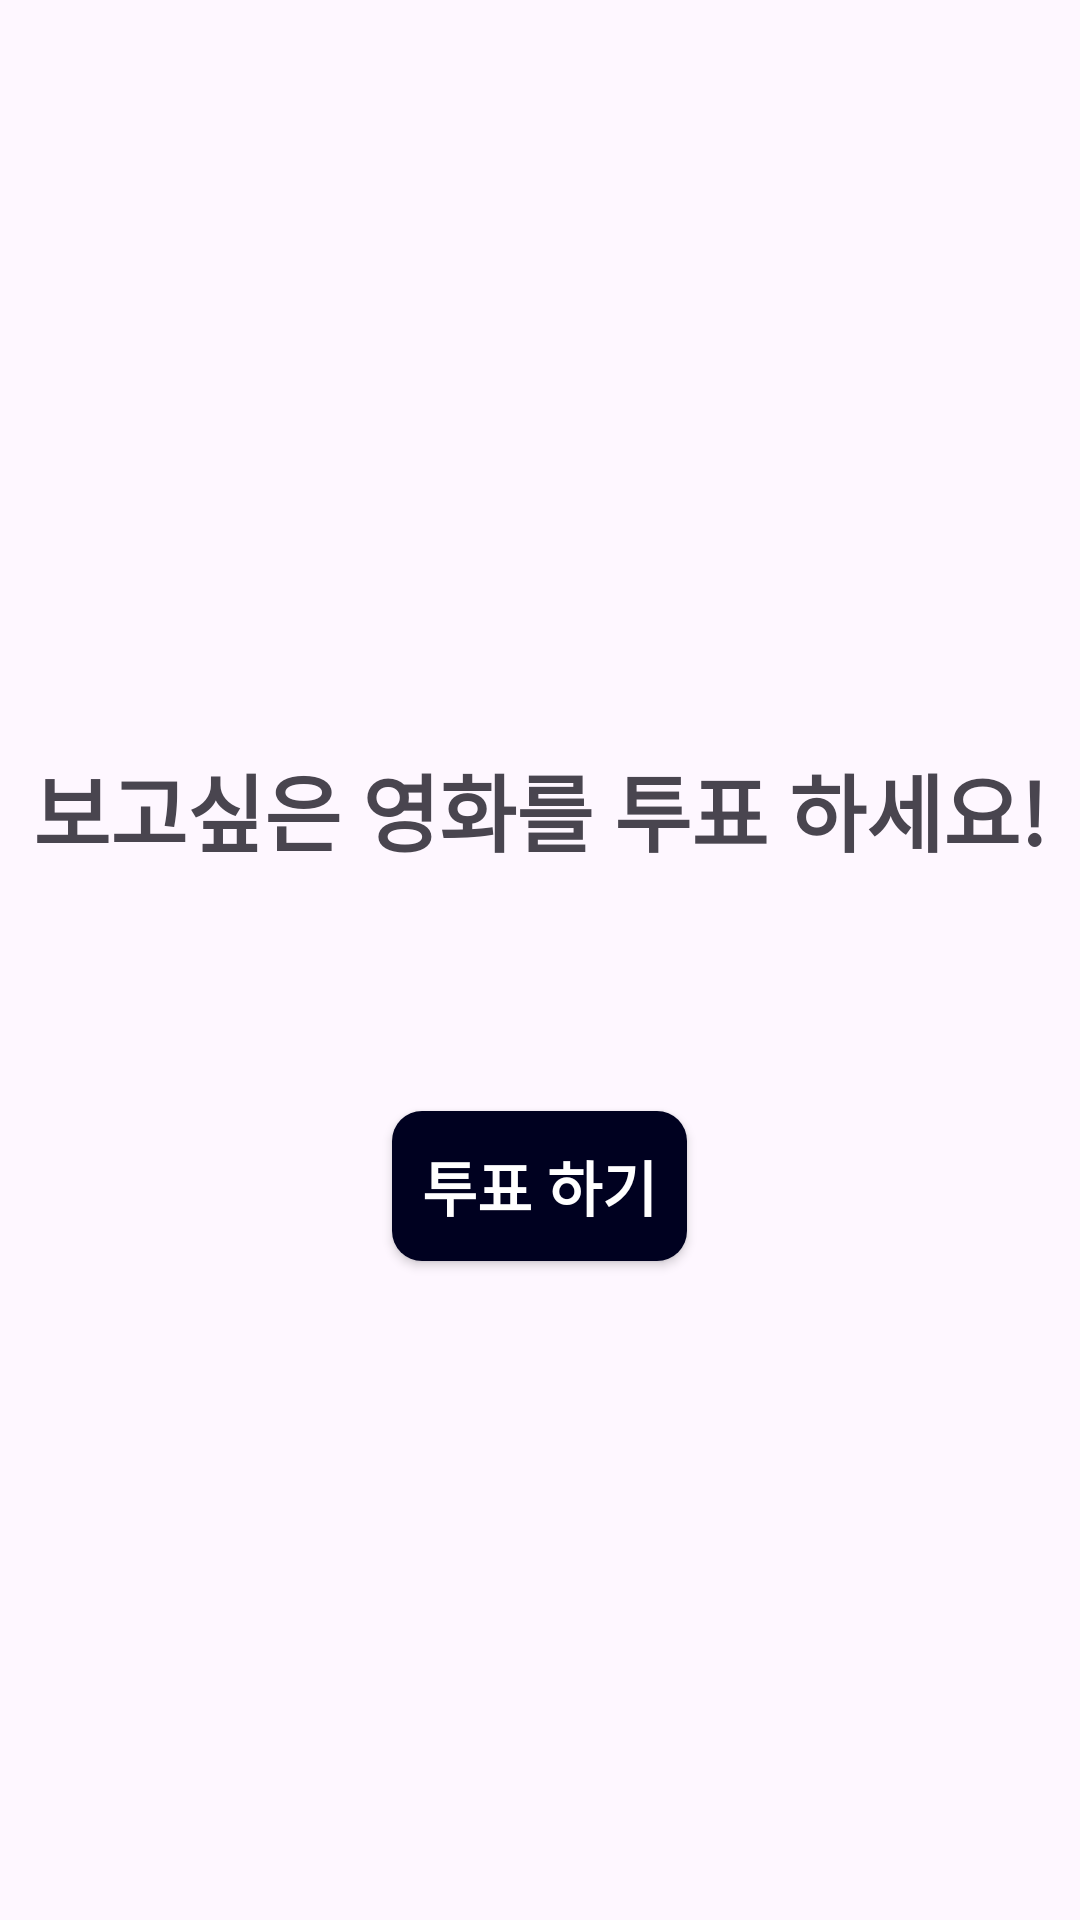

Layout XML and referenced resources for this Android screen:
<!-- AndroidManifest.xml: application theme Theme.Check_inApp -->
<!-- res/layout/activity_movie_vote.xml -->
<?xml version="1.0" encoding="utf-8"?>
<LinearLayout
    xmlns:android="http://schemas.android.com/apk/res/android"
    xmlns:app="http://schemas.android.com/apk/res-auto"
    xmlns:tools="http://schemas.android.com/tools"
    android:layout_width="match_parent"
    android:layout_height="match_parent"
    tools:context="com.hs.dgsw.android.check.MovieActivity"
    android:orientation="vertical"
    android:gravity="center">

    <ScrollView
        android:layout_width="match_parent"
        android:layout_height="match_parent"
        android:fillViewport="true"
        android:scrollbars="none">

        <LinearLayout
            android:layout_width="match_parent"
            android:layout_height="match_parent"
            android:gravity="center"
            android:orientation="vertical">

            <TextView
                android:layout_width="match_parent"
                android:layout_height="wrap_content"
                android:text="보고싶은 영화를 투표 하세요!"
                android:layout_marginTop="30dp"
                android:textSize="28dp"
                android:textStyle="bold"
                android:gravity="center" />


            <androidx.appcompat.widget.AppCompatButton
                android:id="@+id/movieVoteBtn"
                android:layout_width="wrap_content"
                android:layout_height="50dp"
                android:background="@drawable/rounded_corner"
                android:backgroundTint="#000120"
                android:text="  투표 하기  "
                android:textColor="#fff"
                android:textSize="20dp"
                android:textStyle="bold"
                android:layout_marginTop="80dp"
                android:layout_gravity="center" />

        </LinearLayout>
    </ScrollView>
</LinearLayout>
<!-- resources referenced by this layout -->
<resources>
  <!-- drawable rounded_corner (drawable) -->
  <?xml version="1.0" encoding="UTF-8"?>
  <shape xmlns:android="http://schemas.android.com/apk/res/android">
      <gradient
  
          android:type="linear"
          android:angle="45"
          android:startColor="#D9D9D9"
          android:endColor="#D9D9D9" />
      
      
      
      
      
      
      
      
      
  
      <corners android:bottomRightRadius="10dp"
          android:bottomLeftRadius="10dp"
          android:topLeftRadius="10dp"
          android:topRightRadius="10dp"/>
  </shape>
  <style name="Theme.Check_inApp" parent="Base.Theme.Check_inApp" />
  <style name="Base.Theme.Check_inApp" parent="Theme.Material3.DayNight.NoActionBar">
          
          
  
  
  
  
      </style>
</resources>
